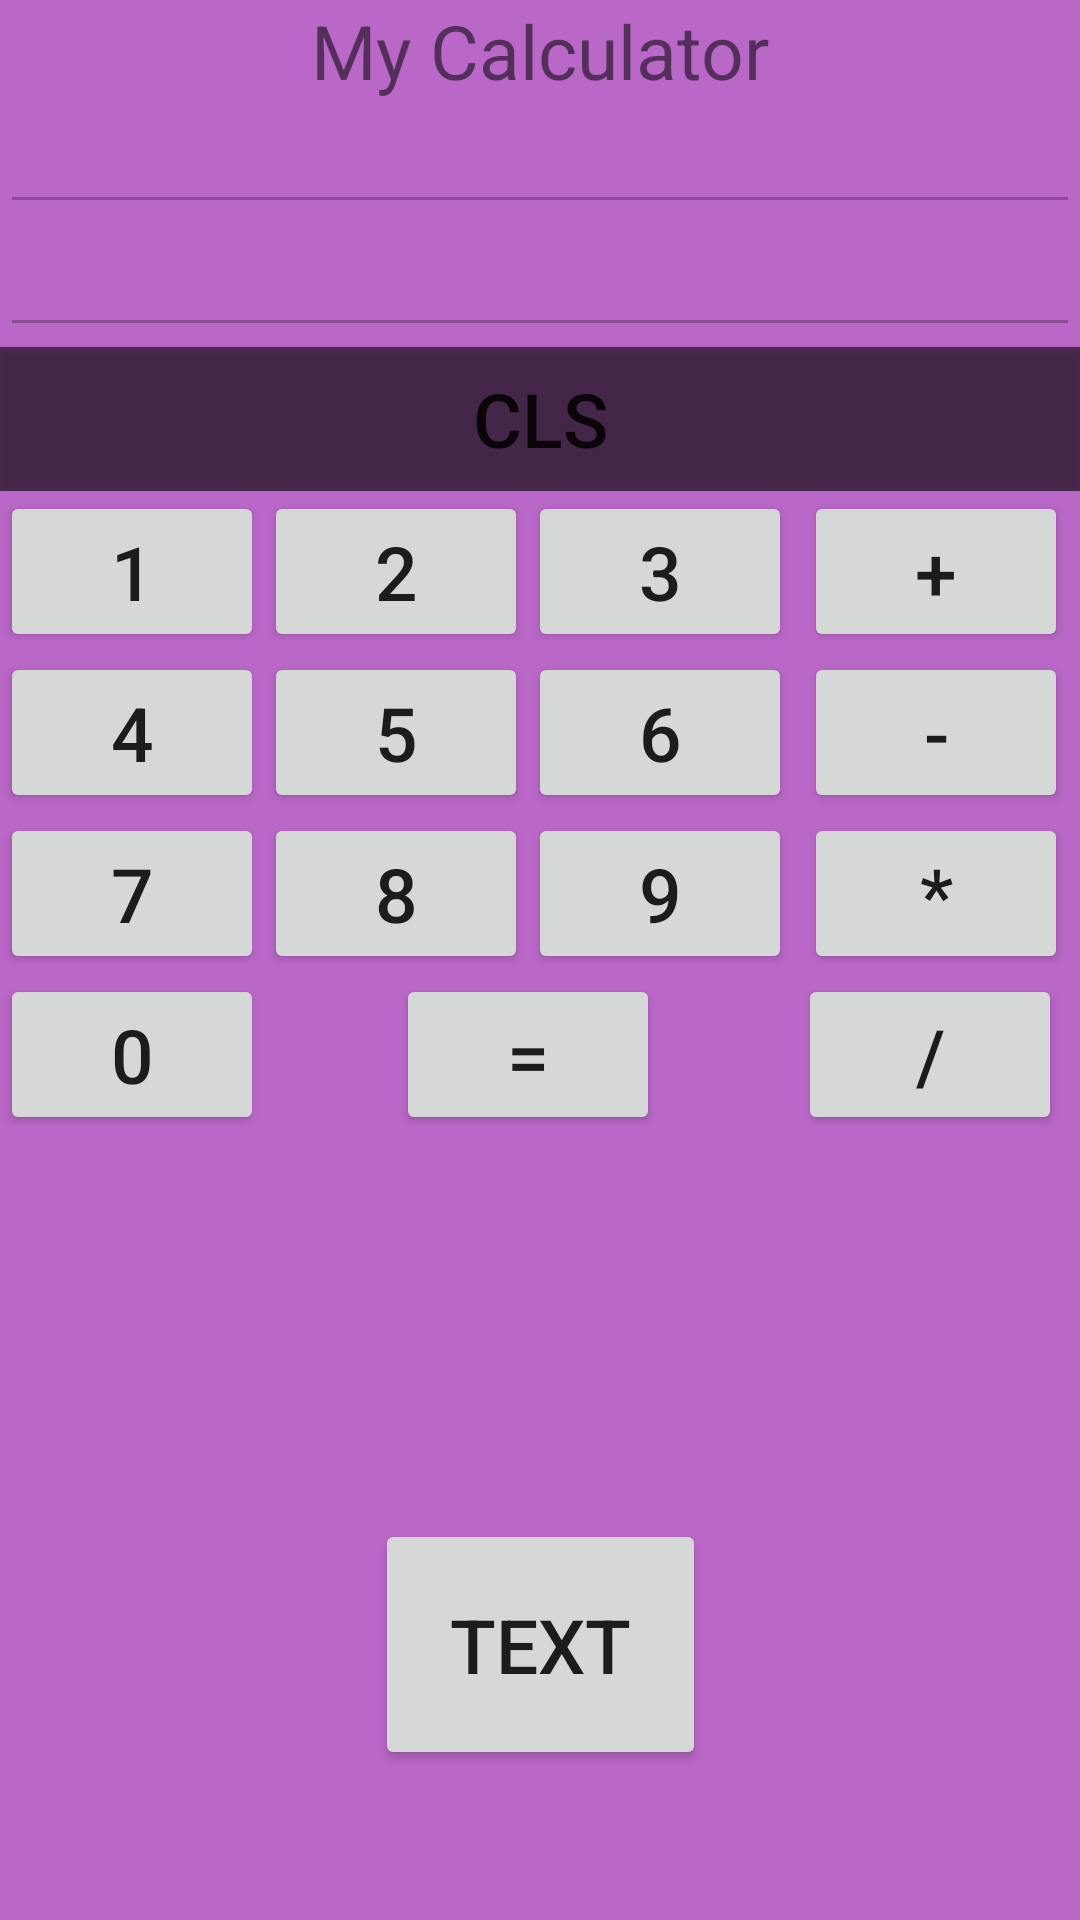

Produce the Android XML layout that renders to this screen, including the resource entries it uses.
<!-- AndroidManifest.xml: application theme Theme.ClassWork -->
<!-- res/layout/activity_main.xml -->
<?xml version="1.0" encoding="utf-8"?>
<androidx.constraintlayout.widget.ConstraintLayout xmlns:android="http://schemas.android.com/apk/res/android"
    xmlns:app="http://schemas.android.com/apk/res-auto"
    xmlns:tools="http://schemas.android.com/tools"
    android:layout_width="match_parent"
    android:layout_height="match_parent"
    android:background="@color/splash_screen_background"
    android:id="@+id/MainActivity"
    tools:context=".MainActivity">


    <TextView
        android:id="@+id/heading_tag"
        android:layout_width="0dp"
        android:layout_height="wrap_content"
        android:gravity="center"
        android:text="@string/my_calculator"
        android:textSize="@dimen/main_keypad_size"
        app:layout_constraintEnd_toEndOf="parent"
        app:layout_constraintStart_toStartOf="parent"
        app:layout_constraintTop_toTopOf="parent" />

    <LinearLayout
        android:id="@+id/InputView"
        android:layout_width="match_parent"
        android:layout_height="wrap_content"
        android:orientation="vertical"
        app:layout_constraintTop_toBottomOf="@id/heading_tag"
        >
        <EditText
            android:id="@+id/input"
            android:layout_width="match_parent"
            android:layout_height="wrap_content"
            android:enabled="false"
            android:textColor="@color/black"
            android:drawableBottom="@color/transparent"
            />

        <EditText
            android:id="@+id/output"
            android:layout_width="match_parent"
            android:layout_height="wrap_content"
            android:enabled="false"
            android:drawableBottom="@color/transparent"
            android:textColor="#CE93D8"

            />

        <Button
            android:layout_width="match_parent"
            android:layout_height="wrap_content"
            android:id="@+id/clear_screen"
            android:text="CLS"
            android:textSize="@dimen/main_keypad_size"
            android:background="#94000000"
            />


    </LinearLayout>


    <Button
        android:id="@+id/number_1"
        app:layout_constraintTop_toBottomOf="@+id/InputView"
        app:layout_constraintStart_toStartOf="parent"
        android:text="@string/number_1"
        style="@style/numeric_pad" />
    <Button
        android:id="@+id/number_2"
        app:layout_constraintTop_toBottomOf="@+id/InputView"
        app:layout_constraintStart_toEndOf="@id/number_1"
        android:text="@string/number_2"
        style="@style/numeric_pad" />
    <Button
        android:id="@+id/number_3"
        app:layout_constraintTop_toBottomOf="@+id/InputView"
        app:layout_constraintStart_toEndOf="@id/number_2"
        android:text="@string/number_3"
        style="@style/numeric_pad" />
    <Button
        android:id="@+id/number_4"
        app:layout_constraintTop_toBottomOf="@+id/number_1"
        app:layout_constraintStart_toStartOf="parent"
        android:text="@string/number_4"
        style="@style/numeric_pad" />
    <Button
        android:id="@+id/number_5"
        app:layout_constraintTop_toBottomOf="@+id/number_2"
        app:layout_constraintStart_toEndOf="@id/number_4"
        android:text="@string/number_5"
        style="@style/numeric_pad" />
    <Button
        android:id="@+id/number_6"
        app:layout_constraintTop_toBottomOf="@+id/number_3"
        app:layout_constraintStart_toEndOf="@id/number_5"
        android:text="@string/number_6"
        style="@style/numeric_pad" />
    <Button
        android:id="@+id/number_7"
        app:layout_constraintTop_toBottomOf="@+id/number_4"
        app:layout_constraintStart_toStartOf="parent"
        android:text="@string/number_7"
        style="@style/numeric_pad" />
    <Button
        android:id="@+id/number_8"
        app:layout_constraintTop_toBottomOf="@+id/number_5"
        app:layout_constraintStart_toEndOf="@id/number_7"
        android:text="@string/number_8"
        style="@style/numeric_pad" />
    <Button
        android:id="@+id/number_9"
        app:layout_constraintTop_toBottomOf="@+id/number_6"
        app:layout_constraintStart_toEndOf="@id/number_8"
        android:text="@string/number_9"
        style="@style/numeric_pad" />

    <Button
        android:id="@+id/number_0"
        app:layout_constraintTop_toBottomOf="@id/number_7"
        app:layout_constraintStart_toStartOf="parent"
        android:text="@string/number_0"
        style="@style/numeric_pad" />

    <Button
        android:id="@+id/sumBtn"
        android:layout_width="wrap_content"
        android:layout_height="wrap_content"
        android:text="@string/sym_sum"
        app:layout_constraintEnd_toEndOf="parent"
        app:layout_constraintStart_toEndOf="@+id/number_3"
        app:layout_constraintTop_toBottomOf="@id/InputView"
        android:textSize="@dimen/main_keypad_size"
        />
    <Button
        android:id="@+id/subBtn"
        android:layout_width="wrap_content"
        android:layout_height="wrap_content"
        android:text="@string/sym_sub"
        android:textSize="@dimen/main_keypad_size"
        app:layout_constraintEnd_toEndOf="parent"
        app:layout_constraintStart_toEndOf="@+id/number_6"
        app:layout_constraintTop_toBottomOf="@id/sumBtn" />

    <Button
        android:id="@+id/mulBtn"
        android:layout_width="wrap_content"
        android:layout_height="wrap_content"
        android:text="@string/sym_mul"
        android:textSize="@dimen/main_keypad_size"
        app:layout_constraintEnd_toEndOf="parent"
        app:layout_constraintStart_toEndOf="@+id/number_9"
        app:layout_constraintTop_toBottomOf="@id/subBtn" />

    <Button
        android:id="@+id/divBtn"
        android:layout_width="wrap_content"
        android:layout_height="wrap_content"
        android:text="@string/sym_div"
        android:textSize="@dimen/main_keypad_size"
        app:layout_constraintEnd_toEndOf="@+id/mulBtn"
        app:layout_constraintStart_toEndOf="@+id/number_9"

        app:layout_constraintTop_toBottomOf="@+id/mulBtn" />

    <Button
        android:id="@+id/calculate"
        android:layout_width="wrap_content"
        android:layout_height="wrap_content"
        android:text="@string/sym_calc"
        android:textSize="@dimen/main_keypad_size"
        app:layout_constraintEnd_toEndOf="@+id/number_9"
        app:layout_constraintStart_toEndOf="@id/number_0"
        app:layout_constraintTop_toBottomOf="@id/number_9" />

    <Button
        android:id="@+id/testBtn"
        android:layout_width="wrap_content"
        android:layout_height="wrap_content"
        android:text="@string/testBtn"
        android:textSize="@dimen/main_keypad_size"
        app:layout_constraintBottom_toBottomOf="parent"
        app:layout_constraintStart_toStartOf="parent"
        app:layout_constraintEnd_toEndOf="parent"
        android:layout_marginBottom="50dp"
        android:padding="25dp"
        />






</androidx.constraintlayout.widget.ConstraintLayout>
<!-- resources referenced by this layout -->
<resources>
  <color name="black">#FF000000</color>
  <color name="splash_screen_background">#BA68C8</color>
  <color name="transparent">#00000000</color>
  <dimen name="main_keypad_size">25sp</dimen>
  <string name="my_calculator">My Calculator</string>
  <string name="number_0">0</string>
  <string name="number_1">1</string>
  <string name="number_2">2</string>
  <string name="number_3">3</string>
  <string name="number_4">4</string>
  <string name="number_5">5</string>
  <string name="number_6">6</string>
  <string name="number_7">7</string>
  <string name="number_8">8</string>
  <string name="number_9">9</string>
  <string name="sym_calc">=</string>
  <string name="sym_div">/</string>
  <string name="sym_mul">*</string>
  <string name="sym_sub">-</string>
  <string name="sym_sum">+</string>
  <string name="testBtn">text</string>
  <style name="numeric_pad">
          <item name="android:layout_width">wrap_content</item>
          <item name="android:layout_height">wrap_content</item>
          <item name="android:textSize">@dimen/main_keypad_size</item>
      </style>
  <style name="Theme.ClassWork" parent="Theme.MaterialComponents.DayNight.DarkActionBar">
          
          <item name="colorPrimary">@color/purple_500</item>
          <item name="colorPrimaryVariant">@color/purple_700</item>
          <item name="colorOnPrimary">@color/white</item>
          
          <item name="colorSecondary">@color/teal_200</item>
          <item name="colorSecondaryVariant">@color/teal_700</item>
          <item name="colorOnSecondary">@color/black</item>
          
          <item name="android:statusBarColor" tools:targetApi="l">?attr/colorPrimaryVariant</item>
          
      </style>
  <color name="purple_500">#FF6200EE</color>
  <color name="purple_700">#FF3700B3</color>
  <color name="white">#FFFFFFFF</color>
  <color name="teal_200">#FF03DAC5</color>
  <color name="teal_700">#FF018786</color>
</resources>
